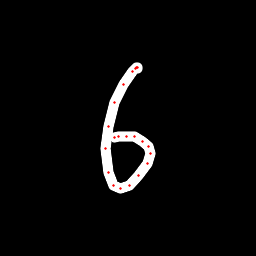

Values plotted in this chart, from the file beside it:
x, y, hover, eod
137.7, 69, 0.0, 0.0
137.3, 67.99, 0.0, 0.0
136.9, 67.95, 0.0, 0.0
135.5, 68.62, 0.0, 0.0
132.5, 71.2, 0.0, 0.0
123.4, 84.53, 0.0, 0.0
114.9, 103, 0.0, 0.0
108.3, 126.3, 0.0, 0.0
105.7, 148.4, 0.0, 0.0
108.4, 173, 0.0, 0.0
113.3, 185.2, 0.0, 0.0
120, 188.7, 0.0, 0.0
129.1, 185.3, 0.0, 0.0
138.8, 175.5, 0.0, 0.0
147.8, 163.1, 0.0, 0.0
150.4, 153.1, 0.0, 0.0
148.1, 146.6, 0.0, 0.0
142.8, 141, 0.0, 0.0
134.5, 136.7, 0.0, 0.0
126.2, 136.2, 0.0, 0.0
118.4, 136.9, 0.0, 0.0
114.1, 137.9, 0.0, 1.0
